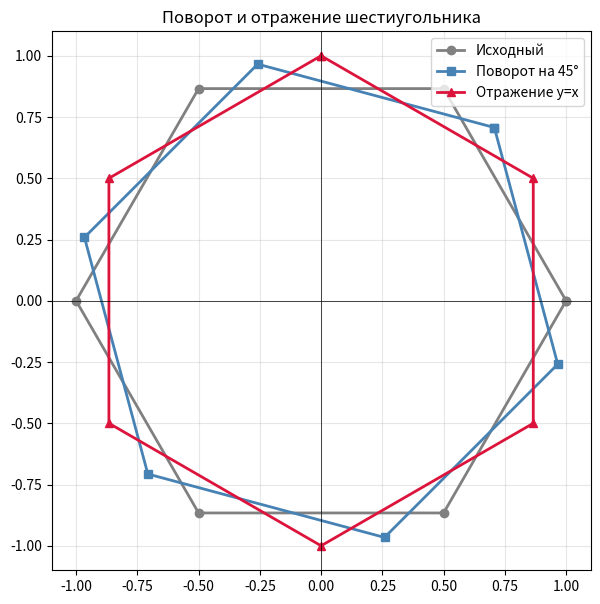
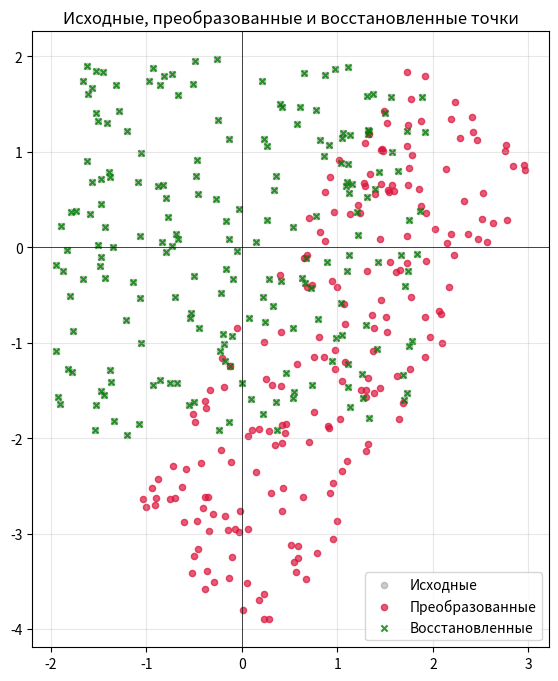

Python code for these plots, in order:
import numpy as np
import matplotlib.pyplot as plt
import os


def task_1():
    print("--- Задача 1 ---")

    k = np.arange(6)
    x = np.cos(2 * np.pi * k / 6)
    y = np.sin(2 * np.pi * k / 6)

    hexagon = np.column_stack((x, y))
    hexagon = np.vstack((hexagon, hexagon[0]))

    theta = np.deg2rad(45)
    rot_matrix = np.array([
        [np.cos(theta), -np.sin(theta)],
        [np.sin(theta), np.cos(theta)]
    ])

    reflect_matrix = np.array([
        [0, 1],
        [1, 0]
    ])

    hex_rotated = hexagon @ rot_matrix.T
    hex_reflected = hexagon @ reflect_matrix.T

    fig, ax = plt.subplots(figsize=(7, 7))

    ax.plot(hexagon[:, 0], hexagon[:, 1], '-o', color='gray', label='Исходный', linewidth=2)
    ax.plot(hex_rotated[:, 0], hex_rotated[:, 1], '-s', color='steelblue', label='Поворот на 45°', linewidth=2)
    ax.plot(hex_reflected[:, 0], hex_reflected[:, 1], '-^', color='crimson', label='Отражение y=x', linewidth=2)

    ax.axhline(0, color='black', lw=0.5)
    ax.axvline(0, color='black', lw=0.5)
    ax.set_aspect('equal')
    ax.grid(True, alpha=0.3)
    ax.set_title("Поворот и отражение шестиугольника")
    ax.legend()

    plt.savefig("task_1_hexagon.png", dpi=150, bbox_inches='tight')
    plt.show()

    print("\nОтвет на вопрос:")
    print("Отраженный шестиугольник выглядит 'повернутым', потому что матрица отражения")
    print("относительно прямой y=x ([[0, 1], [1, 0]]) математически идентична матрице")
    print("поворота на 90 градусов. То есть отражение y=x визуально неотличимо от поворота")
    print("на 90° в двумерном пространстве.")


def task_2():
    print("\n--- Задача 2 ---")

    rng = np.random.default_rng(42)
    points = rng.uniform(-2, 2, size=(200, 2))

    S = np.array([
        [1.5, 0.0, 0.0],
        [0.0, 0.5, 0.0],
        [0.0, 0.0, 1.0]
    ])

    theta = np.deg2rad(60)
    R = np.array([
        [np.cos(theta), -np.sin(theta), 0.0],
        [np.sin(theta), np.cos(theta), 0.0],
        [0.0, 0.0, 1.0]
    ])

    T = np.array([
        [1.0, 0.0, 1.0],
        [0.0, 1.0, -1.0],
        [0.0, 0.0, 1.0]
    ])

    M = T @ R @ S

    points_h = np.hstack((points, np.ones((200, 1))))

    transformed_h = points_h @ M.T
    transformed = transformed_h[:, :2]

    T_inv = np.array([
        [1.0, 0.0, -1.0],
        [0.0, 1.0, 1.0],
        [0.0, 0.0, 1.0]
    ])

    theta_inv = np.deg2rad(-60)
    R_inv = np.array([
        [np.cos(theta_inv), -np.sin(theta_inv), 0.0],
        [np.sin(theta_inv), np.cos(theta_inv), 0.0],
        [0.0, 0.0, 1.0]
    ])

    S_inv = np.array([
        [1 / 1.5, 0.0, 0.0],
        [0.0, 1 / 0.5, 0.0],
        [0.0, 0.0, 1.0]
    ])

    M_inv = S_inv @ R_inv @ T_inv

    restored_h = transformed_h @ M_inv.T
    restored = restored_h[:, :2]

    is_equal = np.allclose(points, restored, atol=1e-12)
    print(f"Проверка восстановления (np.allclose): {is_equal}")

    fig, ax = plt.subplots(figsize=(8, 8))
    ax.scatter(points[:, 0], points[:, 1], color='gray', alpha=0.4, label='Исходные', s=20)
    ax.scatter(transformed[:, 0], transformed[:, 1], color='crimson', alpha=0.7, label='Преобразованные', s=20)
    ax.scatter(restored[:, 0], restored[:, 1], color='green', marker='x', alpha=0.8, label='Восстановленные', s=20)

    ax.axhline(0, color='black', lw=0.5)
    ax.axvline(0, color='black', lw=0.5)
    ax.set_aspect('equal')
    ax.grid(True, alpha=0.3)
    ax.set_title("Исходные, преобразованные и восстановленные точки")
    ax.legend()

    plt.savefig("task_2_composition.png", dpi=150, bbox_inches='tight')
    plt.show()

    print("\nОтвет на вопрос:")
    print("Обратные преобразования нужно применять строго в обратном порядке.")
    print("Матрица композиции имеет вид M = T * R * S. Обратная матрица — это")
    print("M_inv = S_inv * R_inv * T_inv. Если применить их в прямом порядке,")
    print("результат будет неверным, так как сначала нужно отменить последнее действие (T),")
    print("затем среднее (R) и только потом первое (S).")


if __name__ == "__main__":
    task_1()
    task_2()
